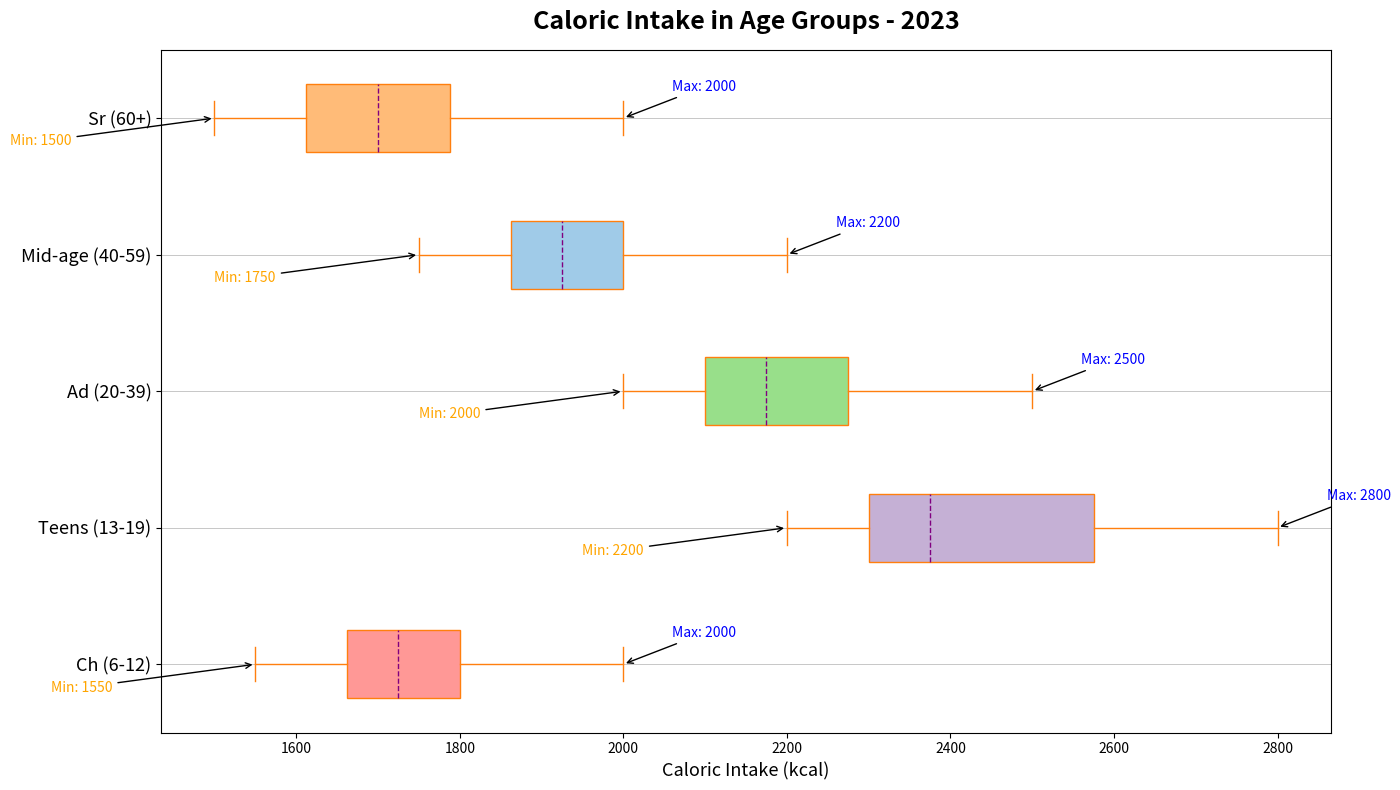

Write Python code to recreate this figure.
import matplotlib.pyplot as plt
import numpy as np

# Define data
age_groups = ['Ch (6-12)', 'Teens (13-19)', 'Ad (20-39)', 'Mid-age (40-59)', 'Sr (60+)']
children = [1600, 1700, 1800, 1750, 1650, 1550, 1800, 1900, 2000, 1700]
teenagers = [2200, 2300, 2500, 2400, 2350, 2250, 2600, 2700, 2800, 2300]
adults = [2000, 2100, 2200, 2150, 2200, 2100, 2300, 2400, 2500, 2100]
middle_aged = [1800, 1900, 2000, 1950, 1850, 1750, 2000, 2100, 2200, 1900]
seniors = [1600, 1700, 1750, 1650, 1550, 1500, 1800, 1900, 2000, 1700]
all_data = [children, teenagers, adults, middle_aged, seniors]

# Initialize the plot
fig, ax = plt.subplots(figsize=(14, 8))

# Plot the horizontal boxchart
bp = ax.boxplot(
    all_data, 
    vert=False, 
    patch_artist=True, 
    notch=False, 
    boxprops=dict(facecolor='#FFBB78', color='#FF7F0E'),
    whiskerprops=dict(color='#FF7F0E'), 
    capprops=dict(color='#FF7F0E'),
    medianprops=dict(color='purple', linestyle='--')
)

# Customize box colors
colors = ['#FF9896', '#C5B0D5', '#98DF8A', '#A0CBE8', '#FFBB78']
for patch, color in zip(bp['boxes'], colors):
    patch.set_facecolor(color)

# Set titles and labels
ax.set_title('Caloric Intake in Age Groups - 2023', fontsize=18, fontweight='bold', pad=15)
ax.set_xlabel('Caloric Intake (kcal)', fontsize=13)
ax.set_yticks([1, 2, 3, 4, 5])
ax.set_yticklabels(age_groups, fontsize=13)

# Add grid
ax.grid(axis='y', linestyle='-', linewidth=0.5)

# Add mean markers
means = [np.mean(cat) for cat in all_data]
ax.scatter(means, range(1, len(age_groups) + 1), color='black', marker='s', label='Mean')

# Annotate max and min values
for i, cat in enumerate(all_data, start=1):
    min_val, max_val = min(cat), max(cat)
    ax.annotate(f'Min: {min_val}', xy=(min_val, i), xytext=(min_val-250, i-0.2),
                arrowprops=dict(facecolor='orange', arrowstyle='->'), fontsize=10, color='orange')
    ax.annotate(f'Max: {max_val}', xy=(max_val, i), xytext=(max_val+60, i+0.2),
                arrowprops=dict(facecolor='blue', arrowstyle='->'), fontsize=10, color='blue')

# Adjust layout
plt.tight_layout()

# Show plot
plt.show()
